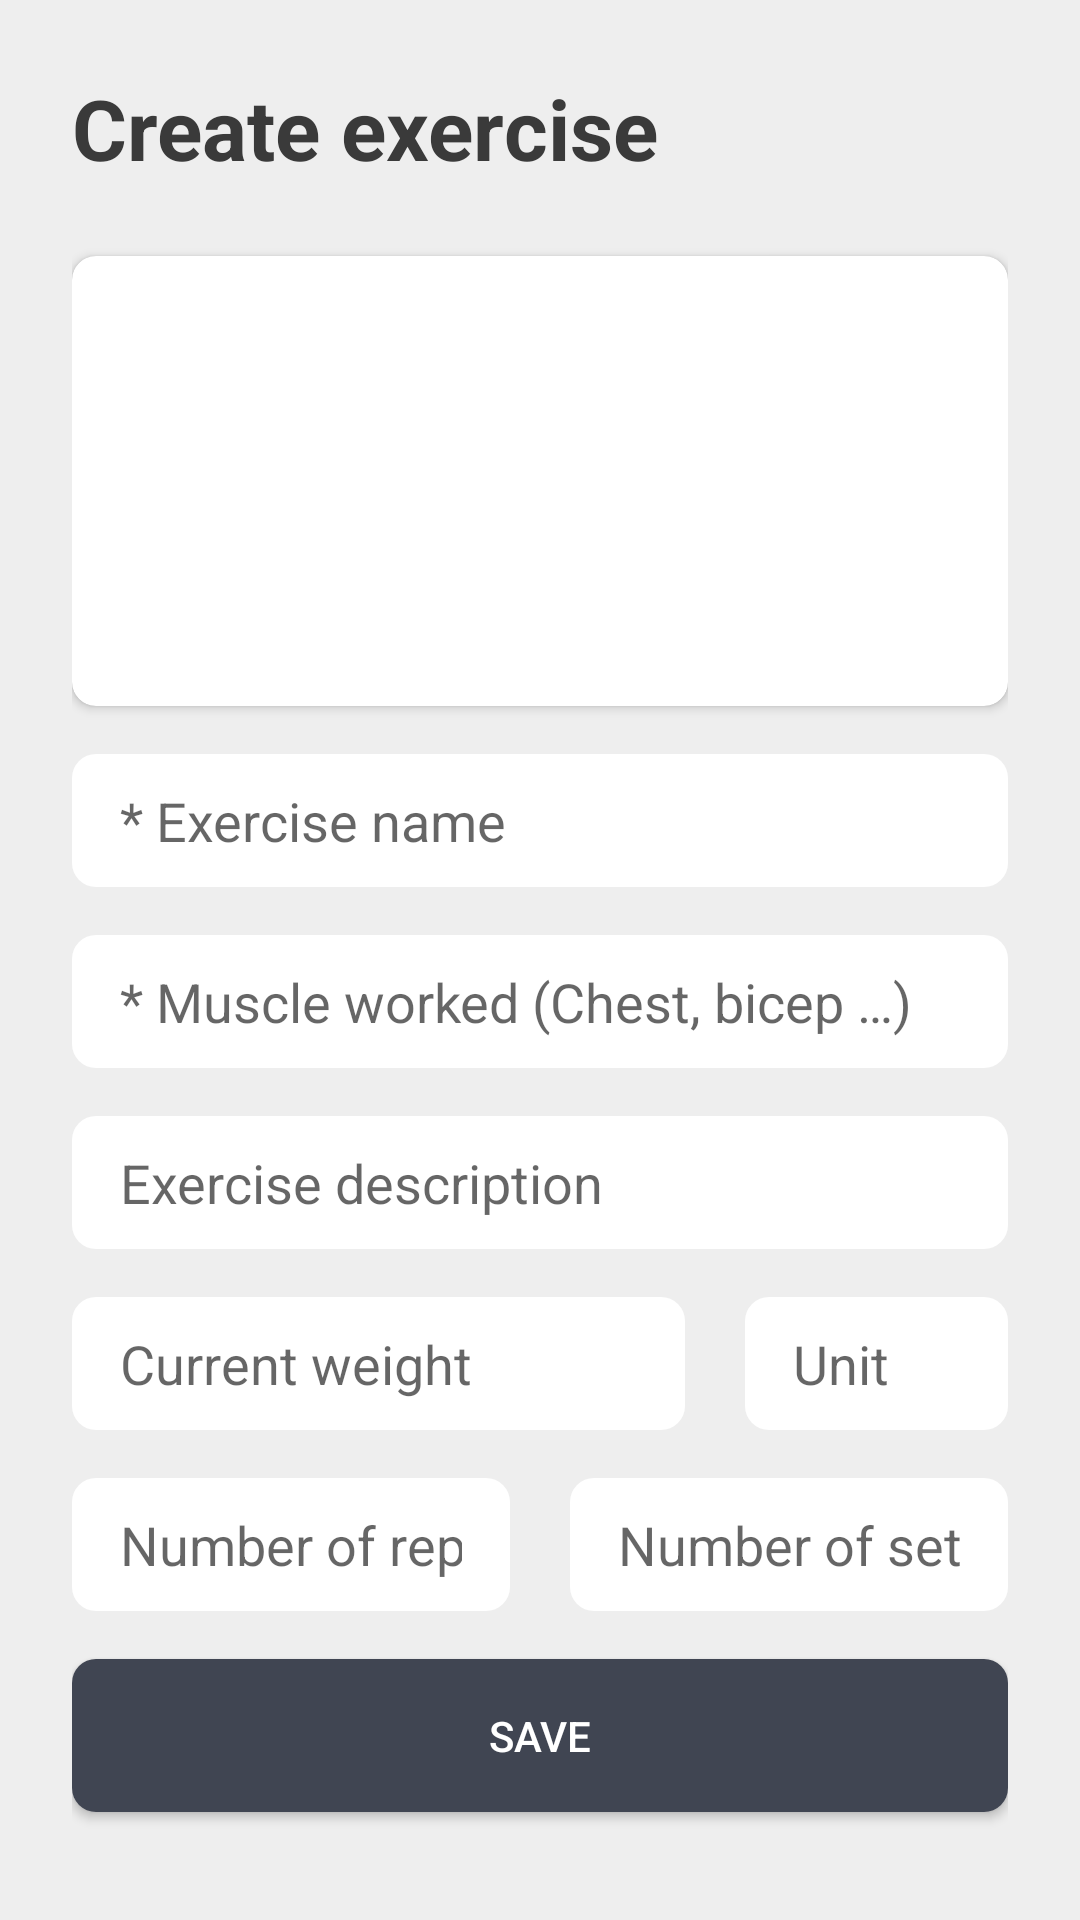

This screen was rendered from an Android layout file. Write that file and the resources it references.
<!-- AndroidManifest.xml: application theme AppTheme -->
<!-- res/layout/activity_create_exercise.xml -->
<?xml version="1.0" encoding="utf-8"?>
<androidx.core.widget.NestedScrollView xmlns:android="http://schemas.android.com/apk/res/android"
    xmlns:tools="http://schemas.android.com/tools"
    android:layout_width="match_parent"
    android:layout_height="match_parent"
    xmlns:app="http://schemas.android.com/apk/res-auto"
    android:orientation="vertical"
    android:background="@color/colorBackground">

    <LinearLayout
        android:layout_width="match_parent"
        android:layout_height="wrap_content"
        android:orientation="vertical"
        android:padding="@dimen/padding_view_large">

        <TextView
            android:layout_width="match_parent"
            android:layout_height="wrap_content"
            android:text="@string/activity_create_exercise_title"
            style="@style/PageTitle"/>

        <androidx.cardview.widget.CardView
            android:layout_width="match_parent"
            android:layout_height="wrap_content"
            app:cardElevation="2dp"
            app:cardCornerRadius="@dimen/rounded_value_normal"
            android:layout_marginTop="@dimen/padding_view_large">

            <RelativeLayout
                android:layout_width="wrap_content"
                android:layout_height="wrap_content"
                android:onClick="onSelectImageClicked">

                <ImageView
                    android:id="@+id/exercise_image"
                    android:layout_width="match_parent"
                    android:layout_height="150dp"
                    android:scaleType="centerCrop"
                    app:srcCompat="@drawable/default_workout_image"
                    android:foreground="@drawable/image_overlay"/>

                <LinearLayout
                    android:id="@+id/exercise_image_overlay"
                    android:layout_width="wrap_content"
                    android:layout_height="wrap_content"
                    android:orientation="vertical"
                    android:layout_centerInParent="true">

                    <ImageView
                        android:layout_width="35dp"
                        android:layout_height="35dp"
                        app:srcCompat="@drawable/ic_photo_size_select_actual_black_24dp"
                        android:layout_gravity="center_horizontal"
                        android:tint="@color/white"/>

                    <TextView
                        android:layout_width="wrap_content"
                        android:layout_height="wrap_content"
                        android:text="@string/activity_create_exercise_select_photo"
                        android:textStyle="bold"
                        android:textSize="@dimen/text_size_big"
                        android:textColor="@color/white"/>

                </LinearLayout>

            </RelativeLayout>

        </androidx.cardview.widget.CardView>

        <EditText
            android:id="@+id/exercise_name"
            android:layout_width="match_parent"
            android:layout_height="wrap_content"
            android:hint="@string/activity_create_exercise_input_hint_name"
            android:inputType="textCapSentences"
            android:layout_marginTop="@dimen/padding_view_normal"
            android:nextFocusDown="@+id/exercise_tag"
            style="@style/Input"/>

        <AutoCompleteTextView
            android:id="@+id/exercise_tag"
            android:layout_width="match_parent"
            android:layout_height="wrap_content"
            android:hint="@string/activity_create_exercise_input_tag_desc"
            android:inputType="textCapSentences"
            android:layout_marginTop="@dimen/padding_view_normal"
            android:nextFocusDown="@+id/exercise_description"
            android:imeOptions="actionNext"
            style="@style/Input"/>

        <EditText
            android:id="@+id/exercise_description"
            android:layout_width="match_parent"
            android:layout_height="wrap_content"
            android:hint="@string/activity_create_exercise_input_hint_desc"
            android:inputType="textCapSentences"
            android:layout_marginTop="@dimen/padding_view_normal"
            android:nextFocusDown="@+id/exercise_weight"
            style="@style/Input"/>

        <LinearLayout
            android:layout_width="match_parent"
            android:layout_height="wrap_content"
            android:orientation="horizontal">

            <EditText
                android:id="@+id/exercise_weight"
                android:layout_width="0dp"
                android:layout_weight="0.7"
                android:layout_height="wrap_content"
                android:hint="@string/activity_create_exercise_input_hint_weight"
                android:inputType="numberDecimal"
                android:layout_marginTop="@dimen/padding_view_normal"
                android:layout_marginEnd="@dimen/padding_view_small"
                android:nextFocusDown="@+id/exercise_weight_unit"
                style="@style/Input"/>

            <EditText
                android:id="@+id/exercise_weight_unit"
                android:layout_width="0dp"
                android:layout_weight="0.3"
                android:layout_height="wrap_content"
                android:hint="@string/activity_create_exercise_input_hint_weight_unit"
                android:inputType="text"
                android:layout_marginTop="@dimen/padding_view_normal"
                android:layout_marginStart="@dimen/padding_view_small"
                android:nextFocusDown="@+id/exercise_weight_reps"
                style="@style/Input"
                tools:ignore="TextFields" />

        </LinearLayout>

        <LinearLayout
            android:layout_width="match_parent"
            android:layout_height="wrap_content"
            android:orientation="horizontal"
            android:layout_marginTop="@dimen/padding_view_normal">

            <EditText
                android:id="@+id/exercise_weight_reps"
                android:layout_width="0dp"
                android:layout_weight="0.5"
                android:layout_height="wrap_content"
                android:hint="@string/activity_create_exercise_input_hint_reps"
                android:inputType="number"
                android:layout_marginEnd="@dimen/padding_view_small"
                android:nextFocusDown="@+id/exercise_sets"
                style="@style/Input"/>

            <EditText
                android:id="@+id/exercise_sets"
                android:layout_width="0dp"
                android:layout_weight="0.5"
                android:layout_height="wrap_content"
                android:hint="@string/activity_create_exercise_input_hint_sets"
                android:inputType="number"
                android:layout_marginStart="@dimen/padding_view_small"
                style="@style/Input"/>

        </LinearLayout>

        <Button
            android:layout_width="match_parent"
            android:layout_height="wrap_content"
            android:layout_gravity="center_horizontal"
            android:text="@string/save"
            android:layout_marginTop="@dimen/padding_view_normal"
            android:onClick="onSaveExerciseButtonClicked"
            style="@style/ButtonDark"/>

    </LinearLayout>

</androidx.core.widget.NestedScrollView>
<!-- resources referenced by this layout -->
<resources>
  <color name="colorBackground">#EEEEEE</color>
  <color name="white">#FFFFFF</color>
  <dimen name="padding_view_large">24dp</dimen>
  <dimen name="padding_view_normal">16dp</dimen>
  <dimen name="padding_view_small">10dp</dimen>
  <dimen name="rounded_value_normal">8dp</dimen>
  <dimen name="text_size_big">18sp</dimen>
  <!-- drawable image_overlay (drawable) -->
  <?xml version="1.0" encoding="utf-8"?>
  <shape xmlns:android="http://schemas.android.com/apk/res/android">
      <solid android:color="#59FFFFFF"/>
  </shape>
  <string name="activity_create_exercise_input_hint_desc">Exercise description</string>
  <string name="activity_create_exercise_input_hint_name">* Exercise name</string>
  <string name="activity_create_exercise_input_hint_reps">Number of reps</string>
  <string name="activity_create_exercise_input_hint_sets">Number of sets</string>
  <string name="activity_create_exercise_input_hint_weight">Current weight</string>
  <string name="activity_create_exercise_input_hint_weight_unit">Unit</string>
  <string name="activity_create_exercise_input_tag_desc">* Muscle worked (Chest, bicep …)</string>
  <string name="activity_create_exercise_select_photo">Select photo</string>
  <string name="activity_create_exercise_title">Create exercise</string>
  <string name="save">Save</string>
  <style name="ButtonDark" parent="Widget.AppCompat.Button">
          <item name="android:minHeight">@dimen/button_min_height</item>
          <item name="android:padding">@dimen/padding_view_normal</item>
          <item name="android:background">@drawable/button_dark_selector</item>
          <item name="android:textColor">@color/white</item>
          <item name="android:layout_marginBottom">@dimen/padding_view_small</item>
      </style>
  <style name="PageTitle" parent="Widget.AppCompat.TextView">
          <item name="android:textColor">@color/colorTextBlack</item>
          <item name="android:textStyle">bold</item>
          <item name="android:textSize">@dimen/text_size_title</item>
      </style>
  <dimen name="button_min_height">40dp</dimen>
  <!-- drawable button_dark_selector (drawable) -->
  <selector xmlns:android="http://schemas.android.com/apk/res/android">
  
      <item android:drawable="@drawable/button_gray" android:state_enabled="false"/>
      <item android:drawable="@drawable/button_dark" android:state_enabled="true"/>
      <item android:drawable="@drawable/button_dark" android:state_pressed="false" />
      <item android:drawable="@drawable/button_dark_pressed" android:state_pressed="true" />
  
  </selector>
  <dimen name="input_min_height">15dp</dimen>
  <color name="colorTextBlack">#3a3a3a</color>
  <dimen name="text_size_title">28sp</dimen>
  <color name="colorPrimary">#404552</color>
  <color name="colorPrimaryDark">#353944</color>
  <color name="colorAccent">#5294E2</color>
  <!-- drawable button_gray (drawable) -->
  <?xml version="1.0" encoding="utf-8"?>
  <layer-list xmlns:android="http://schemas.android.com/apk/res/android">
      <item>
          <shape android:shape="rectangle">
              <solid android:color="@color/darkGray"/>
              <corners android:radius="@dimen/rounded_value_normal"/>
          </shape>
      </item>
  </layer-list>
  <!-- drawable button_dark (drawable) -->
  <?xml version="1.0" encoding="utf-8"?>
  <layer-list xmlns:android="http://schemas.android.com/apk/res/android">
      <item>
          <shape android:shape="rectangle">
              <solid android:color="@color/colorPrimary"/>
              <corners android:radius="@dimen/rounded_value_normal"/>
          </shape>
      </item>
  </layer-list>
  <!-- drawable button_dark_pressed (drawable) -->
  <?xml version="1.0" encoding="utf-8"?>
  <layer-list xmlns:android="http://schemas.android.com/apk/res/android">
      <item>
          <shape android:shape="rectangle">
              <solid android:color="@color/colorPrimaryDark"/>
              <corners android:radius="@dimen/rounded_value_normal"/>
          </shape>
      </item>
  </layer-list>
  <color name="darkGray">#D4D4D4</color>
</resources>
